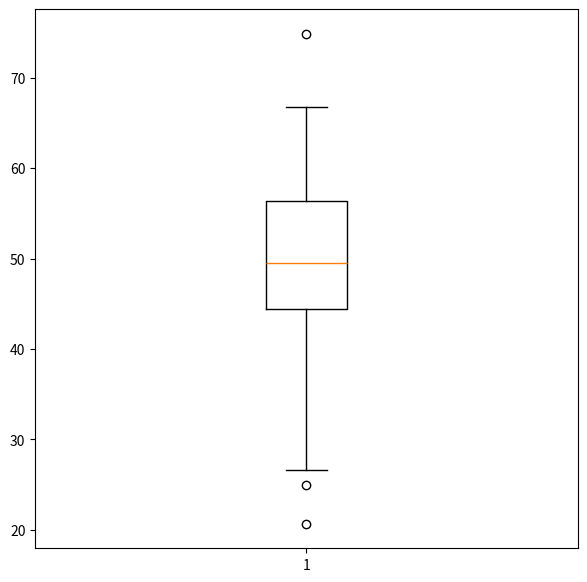

The matplotlib source for this figure:
import matplotlib.pyplot as plt
import numpy as np

n_student = 100
math_scores = np.random.normal(loc=50, scale=10, size=(n_student, ))

fig, ax = plt.subplots(figsize=(7, 7))
ax.boxplot(math_scores)

plt.show()

